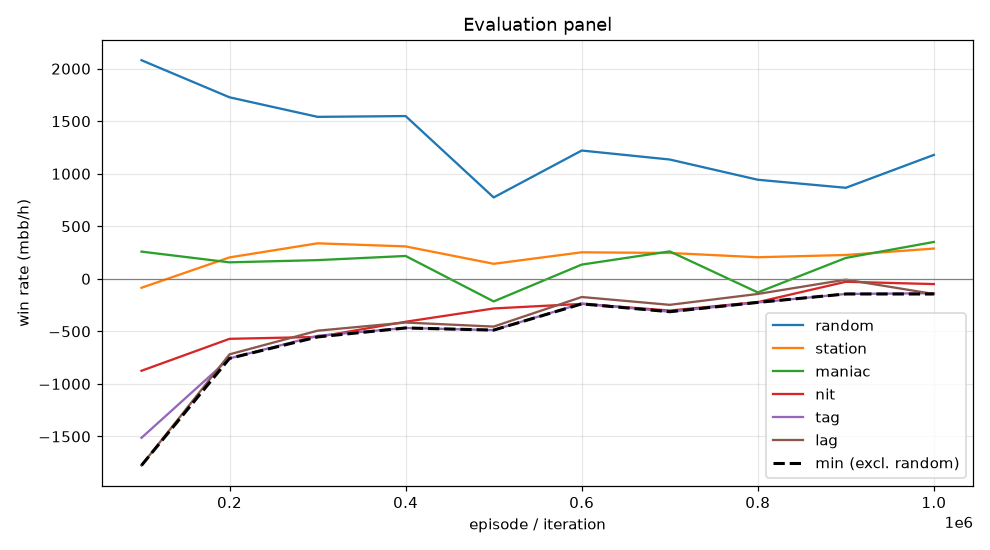

The file beside this chart, header and first rows:
episode, min, mean, random_mean, random_se, station_mean, station_se, maniac_mean, maniac_se, nit_mean, nit_se, tag_mean, tag_se, lag_mean, lag_se, act_call, act_raise, act_fold, act_check
99999, -1776, -797.9, 2080, 107.2, -85.0, 59.8, 259.0, 183.6, -875.0, 134.1, -1513, 159, -1776, 166.6, 0.2318, 0.6382, 0.01958, 0.1104
199999, -757.0, -337.1, 1728, 99.63, 204.0, 43.75, 157.0, 66.48, -571.0, 101, -757.0, 95.35, -718.5, 88.94, 0.4558, 0.4258, 0.002955, 0.1155
299999, -553.0, -214.5, 1542, 99.58, 338.0, 54.51, 178.0, 43.54, -553.0, 87.67, -542.0, 81.6, -493.5, 75.2, 0.5026, 0.3479, 0.002775, 0.1468
399999, -467.5, -153.2, 1549, 100.2, 308.5, 50.74, 217.5, 40.59, -408.5, 93.17, -467.5, 84.6, -416.0, 74.38, 0.5213, 0.3715, 0.003999, 0.1032
499999, -488.0, -259.3, 774.5, 84.3, 143.0, 92.47, -215.0, 134.3, -282.0, 69.55, -488.0, 95.54, -454.5, 107.5, 0.3639, 0.3971, 0.1714, 0.06761
599999, -238.5, -51.6, 1221, 102.3, 252.5, 79.48, 135.5, 158.9, -238.5, 85.66, -234.5, 101.1, -173.0, 115.1, 0.3215, 0.5281, 0.1076, 0.04277
699999, -313.0, -71.1, 1136, 88.03, 246.0, 85.14, 261.0, 159.3, -302.0, 82.69, -313.0, 96.93, -247.5, 112.3, 0.336, 0.4963, 0.1213, 0.04635
799999, -224.5, -102.8, 943.0, 88.94, 205.5, 88.31, -129.5, 157, -221.5, 79.87, -224.5, 96.55, -144.0, 111.9, 0.3271, 0.4821, 0.1435, 0.04727
899999, -144.0, 49.3, 866.5, 85.92, 227.0, 96.29, 199.0, 171.7, -28.0, 83.09, -144.0, 103.2, -7.5, 116.4, 0.2798, 0.5143, 0.1576, 0.04823
999999, -144.5, 61.5, 1180, 91.82, 288.0, 77.94, 351.0, 157.9, -50.0, 86.5, -137.0, 100.3, -144.5, 112.2, 0.3163, 0.5165, 0.1009, 0.06633
